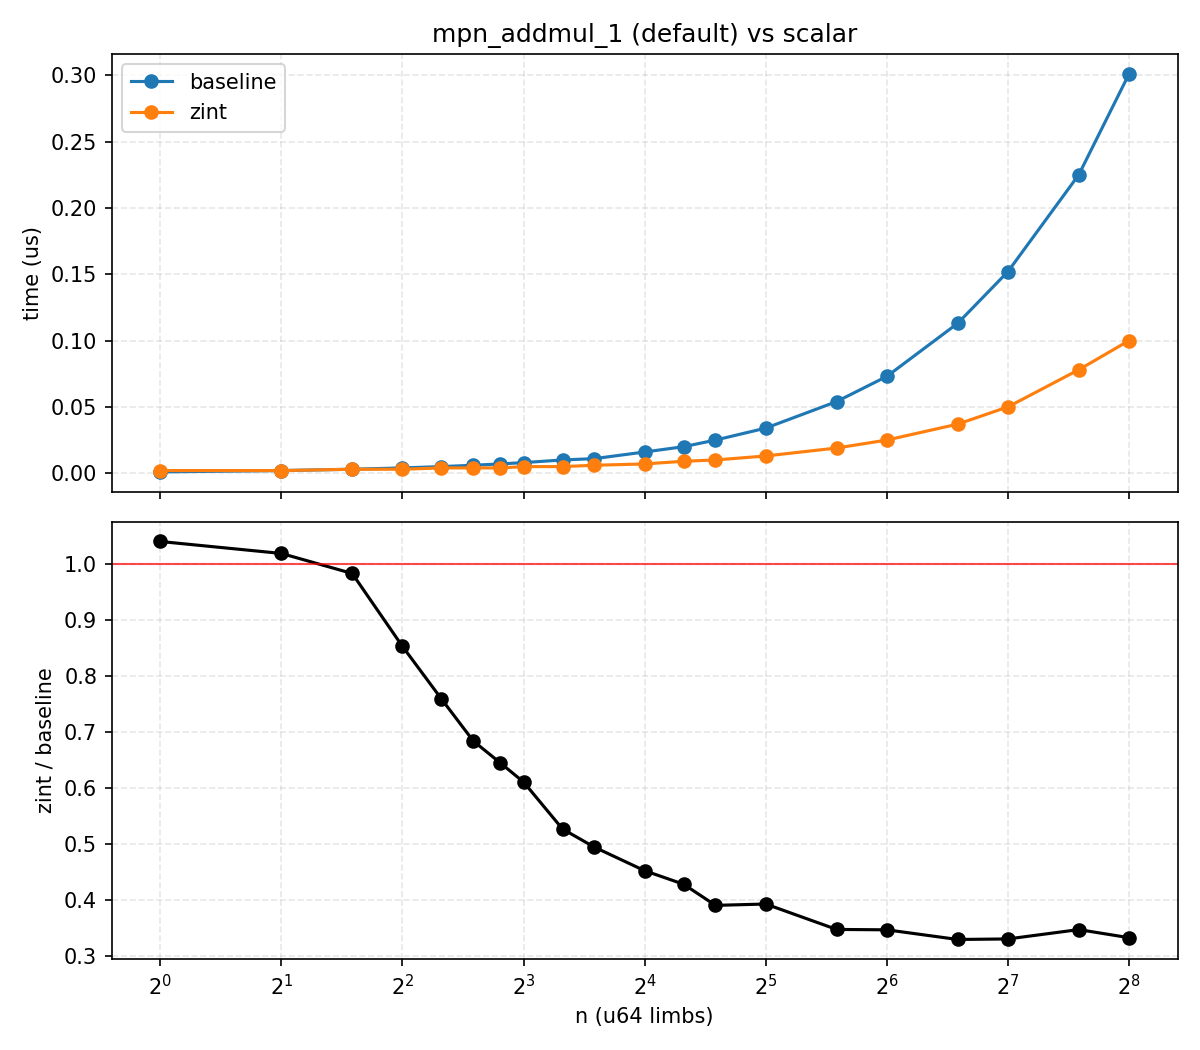

The table this chart was drawn from, first rows:
n, bi_us, zint_us, zint_over_bi
1, 0.001, 0.002, 1.04
2, 0.002, 0.002, 1.019
3, 0.003, 0.003, 0.9833
4, 0.004, 0.003, 0.8532
5, 0.005, 0.004, 0.7593
6, 0.006, 0.004, 0.6842
7, 0.007, 0.004, 0.6451
8, 0.008, 0.005, 0.6109
10, 0.010, 0.005, 0.527
12, 0.011, 0.006, 0.4945
16, 0.016, 0.007, 0.4525
20, 0.020, 0.009, 0.4283
24, 0.025, 0.010, 0.3906
32, 0.034, 0.013, 0.393
48, 0.054, 0.019, 0.3476
64, 0.073, 0.025, 0.3469
96, 0.113, 0.037, 0.3296
128, 0.152, 0.050, 0.3306
192, 0.225, 0.078, 0.3473
256, 0.301, 0.100, 0.3328
